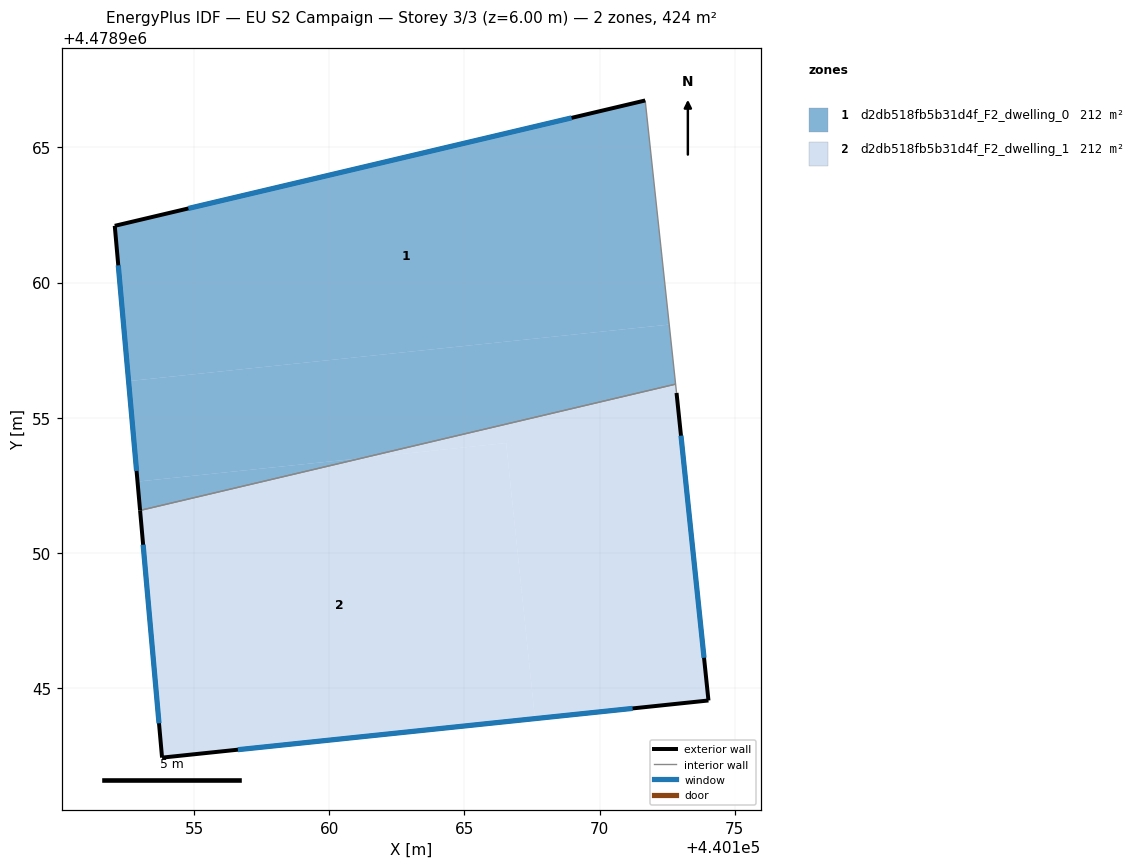
=== STOREY PLAN SPEC (per zone: floor XY polygon, exterior-wall plan segments, windows/doors) ===
zone 1: d2db518fb5b31d4f_F2_dwelling_0  (212.1 m²)
  floor: (440171.69, 4478966.74) (440172.57, 4478958.45) (440152.57, 4478956.36) (440152.06, 4478962.10)
  floor: (440172.57, 4478958.45) (440172.81, 4478956.24) (440161.20, 4478953.51) (440152.90, 4478952.64) (440152.57, 4478956.36)
  floor: (440161.20, 4478953.51) (440153.00, 4478951.57) (440152.90, 4478952.64)
  exterior wall: (440152.06, 4478962.10) – (440153.00, 4478951.57)  [10.6 m]
    window: (440152.19, 4478960.64) – (440152.87, 4478953.03)  [16.6 m²]
  exterior wall: (440171.69, 4478966.74) – (440152.06, 4478962.10)  [20.2 m]
    window: (440168.96, 4478966.09) – (440154.79, 4478962.74)  [31.6 m²]
  interior walls: 2
zone 2: d2db518fb5b31d4f_F2_dwelling_1  (212.1 m²)
  floor: (440166.54, 4478954.06) (440167.61, 4478943.87) (440153.81, 4478942.43) (440153.00, 4478951.57) (440161.20, 4478953.51)
  floor: (440172.81, 4478956.24) (440172.85, 4478955.92) (440174.03, 4478944.54) (440167.61, 4478943.87) (440166.54, 4478954.06) (440161.20, 4478953.51)
  exterior wall: (440174.03, 4478944.54) – (440172.85, 4478955.92)  [11.4 m]
    window: (440173.86, 4478946.12) – (440173.01, 4478954.34)  [17.9 m²]
  exterior wall: (440153.81, 4478942.43) – (440174.03, 4478944.54)  [20.3 m]
    window: (440156.62, 4478942.72) – (440171.22, 4478944.25)  [31.8 m²]
  exterior wall: (440153.00, 4478951.57) – (440153.81, 4478942.43)  [9.2 m]
    window: (440153.11, 4478950.30) – (440153.70, 4478943.70)  [14.4 m²]
  interior walls: 2

=== DERIVED (storey summary) ===
Building: EU S2 Campaign
Storey: 3 of 3  (floor level z = 6.00 m)
Storey gross floor area: 424.1 m²
Zones on this storey: 2
  - d2db518fb5b31d4f_F2_dwelling_0: floor 212.1 m²; exterior wall 30.7 m (92.2 m²); 2 window(s) 48.1 m²; WWR 52.2%
  - d2db518fb5b31d4f_F2_dwelling_1: floor 212.1 m²; exterior wall 40.9 m (122.8 m²); 3 window(s) 64.1 m²; WWR 52.2%
Zone adjacency (shared interzone walls):
  - d2db518fb5b31d4f_F2_dwelling_0 ↔ d2db518fb5b31d4f_F2_dwelling_1